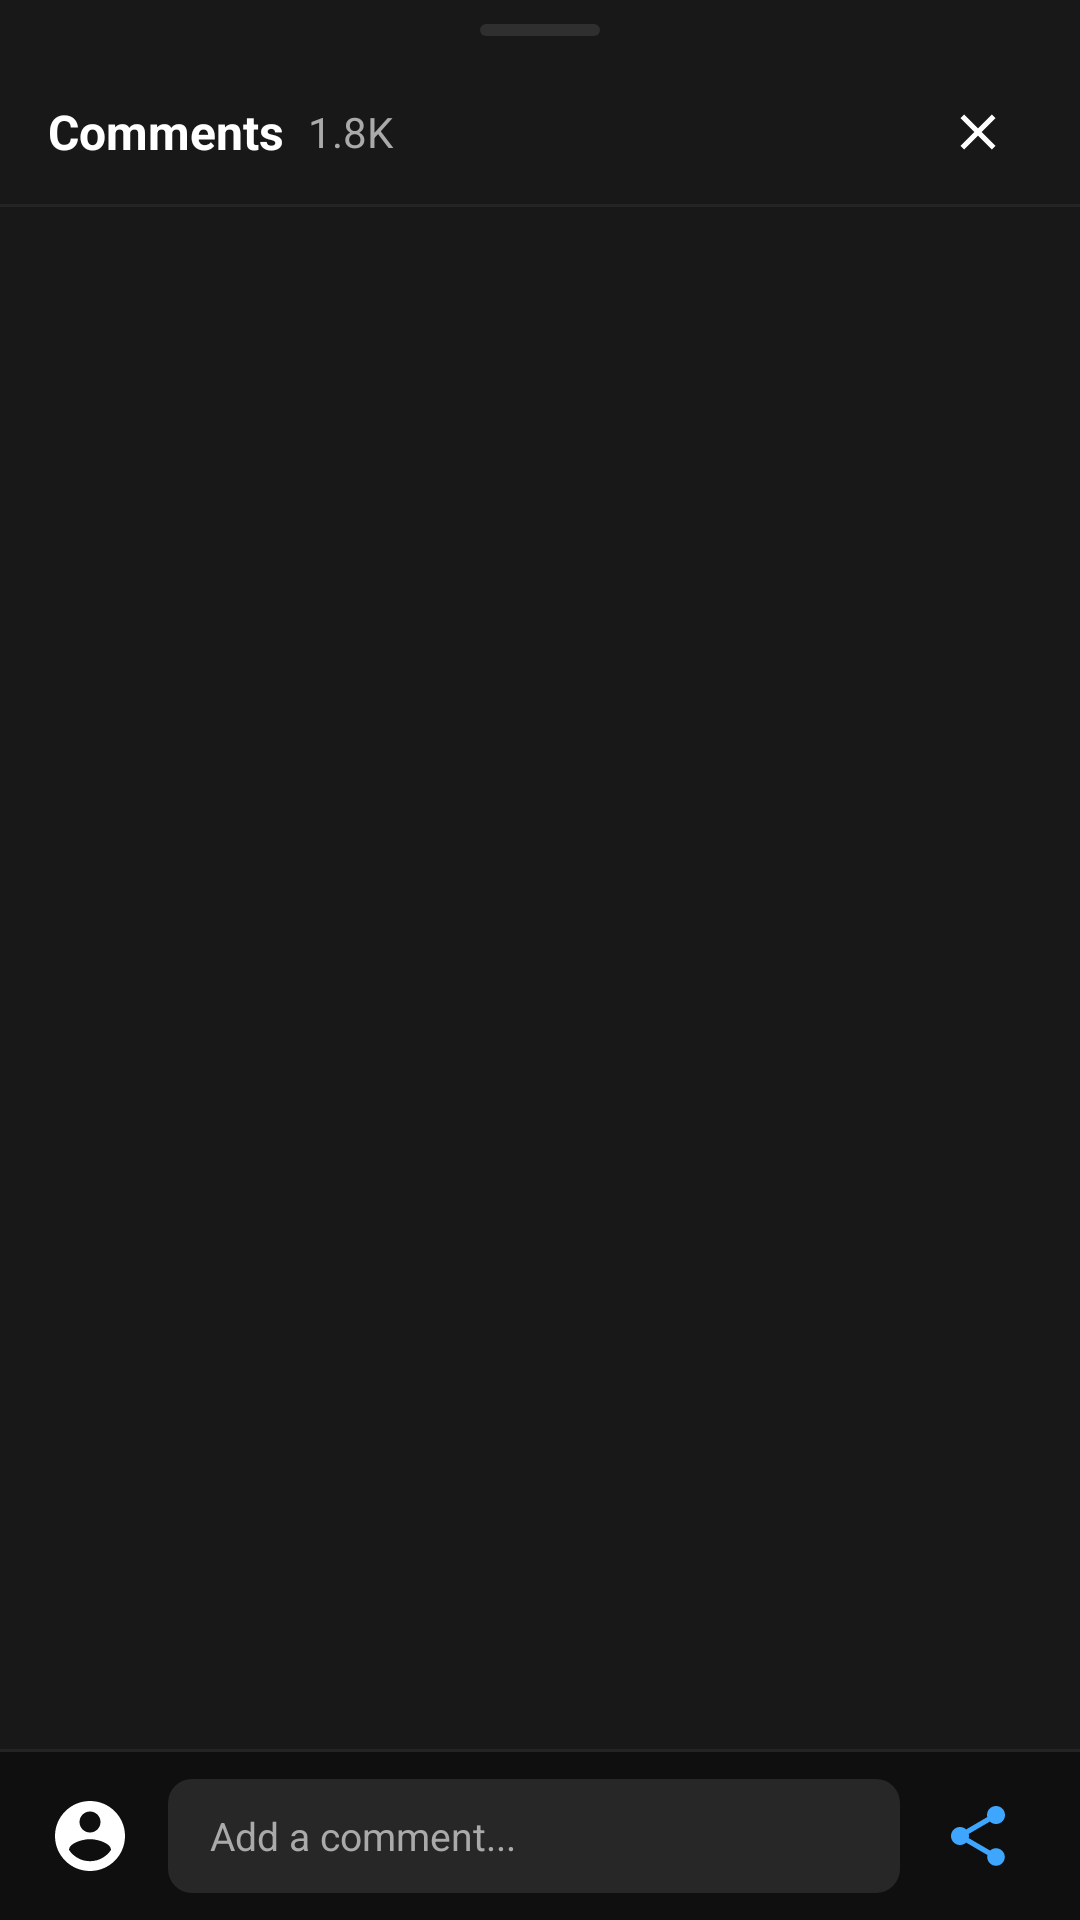

Here is an Android app screen rendered from its layout file. Give the layout XML and the strings, colors and styles it references.
<!-- AndroidManifest.xml: application theme Theme.PersonalTube -->
<!-- res/layout/dialog_comments_sheet.xml -->
<?xml version="1.0" encoding="utf-8"?>
<LinearLayout
    xmlns:android="http://schemas.android.com/apk/res/android"
    xmlns:app="http://schemas.android.com/apk/res-auto"
    android:layout_width="match_parent"
    android:layout_height="520dp"
    android:orientation="vertical"
    android:background="@color/yt_dark_surface">

    
    <View
        android:layout_width="40dp"
        android:layout_height="4dp"
        android:layout_gravity="center_horizontal"
        android:layout_marginTop="8dp"
        android:layout_marginBottom="8dp"
        android:background="@drawable/bg_pill_button"
        android:backgroundTint="@color/yt_border" />

    
    <LinearLayout
        android:layout_width="match_parent"
        android:layout_height="48dp"
        android:gravity="center_vertical"
        android:orientation="horizontal"
        android:paddingHorizontal="16dp">

        <TextView
            android:layout_width="wrap_content"
            android:layout_height="wrap_content"
            android:text="Comments"
            android:textColor="@color/yt_white"
            android:textSize="16sp"
            android:textStyle="bold" />

        <TextView
            android:id="@+id/tv_sheet_comment_count"
            android:layout_width="0dp"
            android:layout_height="wrap_content"
            android:layout_weight="1"
            android:layout_marginStart="8dp"
            android:text="1.8K"
            android:textColor="@color/yt_text_secondary"
            android:textSize="14sp" />

        <ImageView
            android:id="@+id/btn_close_comments"
            android:layout_width="36dp"
            android:layout_height="36dp"
            android:padding="8dp"
            android:src="@drawable/ic_close"
            android:tint="@color/yt_white"
            android:background="?selectableItemBackgroundBorderless"
            android:contentDescription="Close Comments" />
    </LinearLayout>

    <View
        android:layout_width="match_parent"
        android:layout_height="1dp"
        android:background="@color/yt_divider" />

    
    <androidx.recyclerview.widget.RecyclerView
        android:id="@+id/rv_comments"
        android:layout_width="match_parent"
        android:layout_height="0dp"
        android:layout_weight="1"
        android:paddingVertical="8dp" />

    <View
        android:layout_width="match_parent"
        android:layout_height="1dp"
        android:background="@color/yt_divider" />

    
    <LinearLayout
        android:layout_width="match_parent"
        android:layout_height="56dp"
        android:gravity="center_vertical"
        android:orientation="horizontal"
        android:paddingHorizontal="16dp"
        android:background="@color/yt_black">

        <ImageView
            android:layout_width="28dp"
            android:layout_height="28dp"
            android:src="@drawable/ic_account_circle"
            android:tint="@color/yt_white" />

        <EditText
            android:id="@+id/et_new_comment"
            android:layout_width="0dp"
            android:layout_height="38dp"
            android:layout_weight="1"
            android:layout_marginStart="12dp"
            android:layout_marginEnd="8dp"
            android:background="@drawable/bg_rounded_chip"
            android:hint="@string/add_comment"
            android:textColorHint="@color/yt_text_secondary"
            android:textColor="@color/yt_white"
            android:textSize="13sp"
            android:paddingHorizontal="14dp"
            android:maxLines="1"
            android:inputType="text" />

        <ImageView
            android:id="@+id/btn_send_comment"
            android:layout_width="36dp"
            android:layout_height="36dp"
            android:padding="6dp"
            android:src="@drawable/ic_share"
            android:tint="@color/yt_accent_blue"
            android:background="?selectableItemBackgroundBorderless"
            android:contentDescription="Send Comment" />

    </LinearLayout>

</LinearLayout>
<!-- resources referenced by this layout -->
<resources>
  <color name="yt_accent_blue">#3EA6FF</color>
  <color name="yt_black">#0F0F0F</color>
  <color name="yt_border">#2F2F2F</color>
  <color name="yt_dark_surface">#181818</color>
  <color name="yt_divider">#242424</color>
  <color name="yt_text_secondary">#AAAAAA</color>
  <color name="yt_white">#FFFFFF</color>
  <!-- drawable bg_pill_button (drawable) -->
  <?xml version="1.0" encoding="utf-8"?>
  <shape xmlns:android="http://schemas.android.com/apk/res/android"
      android:shape="rectangle">
      <solid android:color="@color/yt_white" />
      <corners android:radius="20dp" />
  </shape>
  <!-- drawable bg_rounded_chip (drawable) -->
  <?xml version="1.0" encoding="utf-8"?>
  <shape xmlns:android="http://schemas.android.com/apk/res/android"
      android:shape="rectangle">
      <solid android:color="@color/yt_chip_background" />
      <corners android:radius="8dp" />
  </shape>
  <!-- drawable ic_account_circle (drawable) -->
  <vector xmlns:android="http://schemas.android.com/apk/res/android"
      android:width="24dp"
      android:height="24dp"
      android:viewportWidth="24"
      android:viewportHeight="24">
    <path
        android:fillColor="@color/yt_white"
        android:pathData="M12,2C6.48,2 2,6.48 2,12s4.48,10 10,10 10,-4.48 10,-10S17.52,2 12,2zm0,3c1.66,0 3,1.34 3,3s-1.34,3 -3,3 -3,-1.34 -3,-3 1.34,-3 3,-3zm0,14.2c-2.5,0 -4.71,-1.28 -6,-3.22 0.03,-1.99 4,-3.08 6,-3.08 1.99,0 5.97,1.09 6,3.08 -1.29,1.94 -3.5,3.22 -6,3.22z"/>
  </vector>
  <!-- drawable ic_close (drawable) -->
  <vector xmlns:android="http://schemas.android.com/apk/res/android"
      android:width="24dp"
      android:height="24dp"
      android:viewportWidth="24"
      android:viewportHeight="24">
    <path
        android:fillColor="@color/yt_white"
        android:pathData="M19,6.41L17.59,5 12,10.59 6.41,5 5,6.41 10.59,12 5,17.59 6.41,19 12,13.41 17.59,19 19,17.59 13.41,12z"/>
  </vector>
  <!-- drawable ic_share (drawable) -->
  <vector xmlns:android="http://schemas.android.com/apk/res/android"
      android:width="24dp"
      android:height="24dp"
      android:viewportWidth="24"
      android:viewportHeight="24">
    <path
        android:fillColor="@color/yt_white"
        android:pathData="M18,16.08c-0.76,0 -1.44,0.3 -1.96,0.77L8.91,12.7c0.05,-0.23 0.09,-0.46 0.09,-0.7s-0.04,-0.47 -0.09,-0.7l7.05,-4.11c0.54,0.5 1.25,0.81 2.04,0.81 1.66,0 3,-1.34 3,-3s-1.34,-3 -3,-3 -3,1.34 -3,3c0,0.24 0.04,0.47 0.09,0.7L8.04,9.81C7.5,9.31 6.79,9 6,9c-1.66,0 -3,1.34 -3,3s1.34,3 3,3c0.79,0 1.5,-0.31 2.04,-0.81l7.12,4.16c-0.05,0.21 -0.08,0.43 -0.08,0.65 0,1.61 1.31,2.92 2.92,2.92 1.61,0 2.92,-1.31 2.92,-2.92s-1.31,-2.92 -2.92,-2.92z"/>
  </vector>
  <string name="add_comment">Add a comment...</string>
  <style name="Theme.PersonalTube" parent="Theme.Material3.Dark.NoActionBar">
          <item name="colorPrimary">@color/yt_red</item>
          <item name="colorPrimaryVariant">@color/yt_red_dark</item>
          <item name="colorOnPrimary">@color/yt_white</item>
          <item name="android:statusBarColor">@color/yt_black</item>
          <item name="android:navigationBarColor">@color/yt_black</item>
          <item name="android:windowBackground">@color/yt_black</item>
          <item name="colorSurface">@color/yt_dark_surface</item>
          <item name="colorOnSurface">@color/yt_text_primary</item>
      </style>
  <color name="yt_chip_background">#272727</color>
  <color name="yt_red">#FF0000</color>
  <color name="yt_red_dark">#CC0000</color>
  <color name="yt_text_primary">#F1F1F1</color>
</resources>
